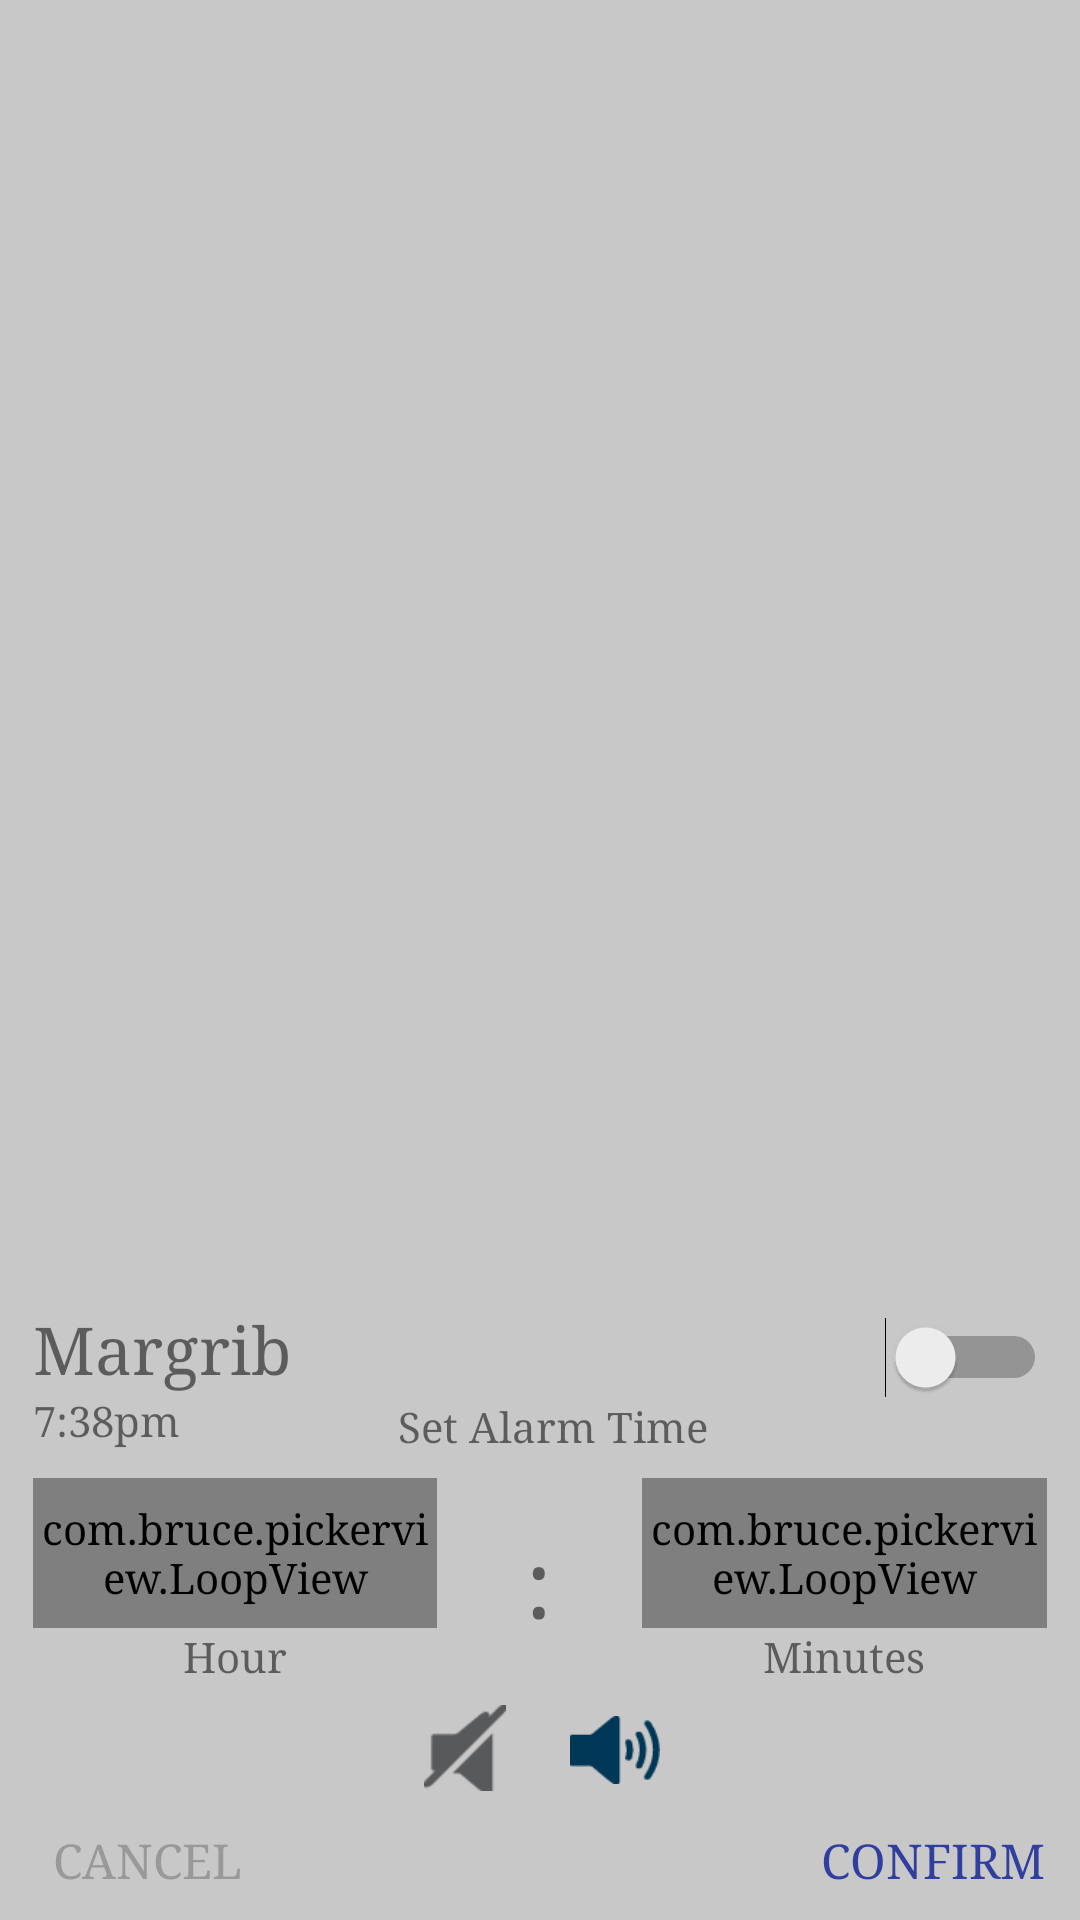

Layout XML and referenced resources for this Android screen:
<!-- AndroidManifest.xml: application theme AppTheme -->
<!-- res/layout/layout_time_picker.xml -->
<?xml version="1.0" encoding="utf-8"?>
<RelativeLayout xmlns:android="http://schemas.android.com/apk/res/android"
                xmlns:app="http://schemas.android.com/apk/res-auto"
                xmlns:tools="http://schemas.android.com/tools" android:layout_width="match_parent"
                android:layout_height="match_parent"
                android:background="#33000000">

    <LinearLayout
            android:id="@+id/container_picker"
            android:layout_width="match_parent"
            android:layout_height="wrap_content"
            android:layout_alignParentBottom="true"
            android:background="@color/quantum_yellow50"
            android:orientation="vertical">

        <RelativeLayout
                android:layout_width="match_parent"
                android:layout_height="180dp"
                android:clickable="true"
                android:background="@color/quantum_yellow50"
                android:padding="3dp">
            <android.support.constraint.ConstraintLayout
                    android:layout_width="match_parent"
                    android:layout_height="match_parent"
                    android:background="@color/quantum_yellow50">
                <LinearLayout
                        android:id="@+id/nameTimeLayout"
                        android:layout_width="wrap_content"
                        android:orientation="vertical"
                        android:layout_height="wrap_content"
                        android:layout_marginTop="12dp"
                        app:layout_constraintTop_toTopOf="parent"
                        android:layout_marginStart="8dp"
                        app:layout_constraintStart_toStartOf="parent">

                    <TextView
                            android:layout_width="wrap_content"
                            android:layout_height="wrap_content"
                            android:text="Margrib"
                            android:textSize="@dimen/textsize_large"
                            android:id="@+id/namazNameTV"/>
                    <TextView
                            android:layout_width="wrap_content"
                            android:layout_height="wrap_content"
                            android:text="7:38pm "
                            android:id="@+id/namazTimeTV"/>

                </LinearLayout>

                <LinearLayout android:layout_width="wrap_content"
                              android:layout_height="wrap_content"
                              android:orientation="horizontal"
                              app:layout_constraintStart_toStartOf="parent"
                              android:layout_marginStart="8dp"
                              android:layout_marginTop="8dp"
                              app:layout_constraintTop_toBottomOf="@+id/timepickerContainer"
                              app:layout_constraintEnd_toEndOf="parent" android:layout_marginEnd="8dp"
                              app:layout_constraintBottom_toBottomOf="parent">

                    <ImageView
                            android:id="@+id/imageView3"
                            android:layout_width="30dp"
                            android:layout_height="30dp"
                            android:layout_margin="10dp"
                            android:src="@drawable/notification_only_off"/>

                    <ImageView
                            android:layout_width="30dp"
                            android:layout_height="30dp"
                            android:layout_margin="10dp"
                            android:src="@drawable/alarm_with_notification"
                            android:id="@+id/imageView4"/>
                </LinearLayout>


                <TextView
                        android:layout_width="wrap_content"
                        android:layout_height="wrap_content"
                        android:text="Set Alarm Time"
                        android:id="@+id/textView5"
                        android:layout_marginTop="16dp"
                        app:layout_constraintTop_toTopOf="parent"
                        android:layout_marginBottom="8dp"
                        app:layout_constraintBottom_toTopOf="@+id/timepickerContainer"
                        app:layout_constraintVertical_bias="1.0" android:layout_marginEnd="8dp"
                        app:layout_constraintEnd_toStartOf="@+id/switch1"
                        app:layout_constraintStart_toEndOf="@+id/nameTimeLayout" android:layout_marginStart="8dp"
                        app:layout_constraintHorizontal_bias="0.349"/>

                <LinearLayout
                        android:id="@+id/timepickerContainer"
                        android:layout_width="0dp"
                        android:layout_height="wrap_content"
                        app:layout_constraintStart_toStartOf="parent"
                        android:weightSum="10"
                        app:layout_constraintTop_toBottomOf="@id/nameTimeLayout"
                        android:layout_marginStart="8dp"
                        android:layout_marginTop="10dp"
                        android:layout_marginEnd="8dp"
                        app:layout_constraintEnd_toEndOf="parent">

                    <LinearLayout android:layout_width="0dp"
                                  android:layout_height="wrap_content"
                                  android:orientation="vertical"
                                  android:layout_weight="4">
                        <com.bruce.pickerview.LoopView
                                android:id="@+id/picker_hour"
                                android:layout_width="match_parent"
                                android:layout_height="50dp"
                                app:textSize="25sp"
                                app:canLoop="false"/>
                        <TextView android:layout_width="match_parent"
                                  android:layout_height="wrap_content"
                                  android:textAlignment="center"
                                  android:text="Hour"/>
                    </LinearLayout>
                    <TextView android:layout_width="0dp"
                              android:layout_height="match_parent"
                              android:textSize="32sp"
                              android:textAlignment="center"
                              android:layout_gravity="center"
                              android:gravity="center"
                              android:layout_weight="2"
                              android:text=":"/>
                    <LinearLayout android:layout_width="0dp"
                                  android:layout_height="wrap_content"
                                  android:layout_weight="4"
                                  android:layout_marginStart="1dp"
                                  android:orientation="vertical">
                        <com.bruce.pickerview.LoopView
                                android:id="@+id/picker_minute"
                                android:layout_width="match_parent"
                                android:layout_height="50dp"
                                app:textSize="25sp"
                                app:canLoop="false"/>
                        <TextView android:layout_width="match_parent"
                                  android:layout_height="wrap_content"
                                  android:textAlignment="center"
                                  android:text="Minutes"/>
                    </LinearLayout>

                </LinearLayout>

                <Switch
                        android:id="@+id/switch1"
                        android:layout_width="wrap_content"
                        android:layout_height="wrap_content"
                        android:layout_marginTop="16dp"
                        app:layout_constraintTop_toTopOf="parent"
                        app:layout_constraintEnd_toEndOf="parent"
                        android:layout_marginEnd="8dp"
                        app:layout_constraintBottom_toTopOf="@+id/textView5"/>
            </android.support.constraint.ConstraintLayout>

        </RelativeLayout>
        <RelativeLayout
                android:id="@+id/container_toolbar"
                android:layout_width="match_parent"
                android:layout_height="wrap_content"
                android:padding="5dp">

            <Button
                    android:id="@+id/btn_cancel"
                    android:layout_width="wrap_content"
                    android:layout_height="30dp"
                    android:background="@null"
                    android:text="cancel"
                    android:textColor="#999999"
                    android:textSize="16sp"/>

            <Button
                    android:id="@+id/btn_confirm"
                    android:layout_width="wrap_content"
                    android:layout_height="30dp"
                    android:layout_alignParentRight="true"
                    android:layout_alignParentEnd="true"
                    android:background="@null"
                    android:text="confirm"
                    android:textColor="#303F9F"
                    android:textSize="16sp"/>
        </RelativeLayout>

    </LinearLayout>

</RelativeLayout>
<!-- resources referenced by this layout -->
<resources>
  <dimen name="textsize_large">22sp</dimen>
  <!-- drawable alarm_with_notification: png bitmap (drawable, 947 bytes) -->
  <!-- drawable notification_only_off: png bitmap (drawable, 661 bytes) -->
  <style name="AppTheme" parent="Theme.AppCompat.Light.DarkActionBar">
          
          <item name="colorPrimary">@color/colorPrimary</item>
          <item name="colorPrimaryDark">@color/colorPrimaryDark</item>
          <item name="colorAccent">@color/colorAccent</item>
          <item name="windowNoTitle">true</item>
          <item name="android:typeface">serif</item>
          
          
          
          
      </style>
  <color name="colorPrimary">#142848</color>
  <color name="colorPrimaryDark">#061e33</color>
  <color name="colorAccent">#142848</color>
</resources>
